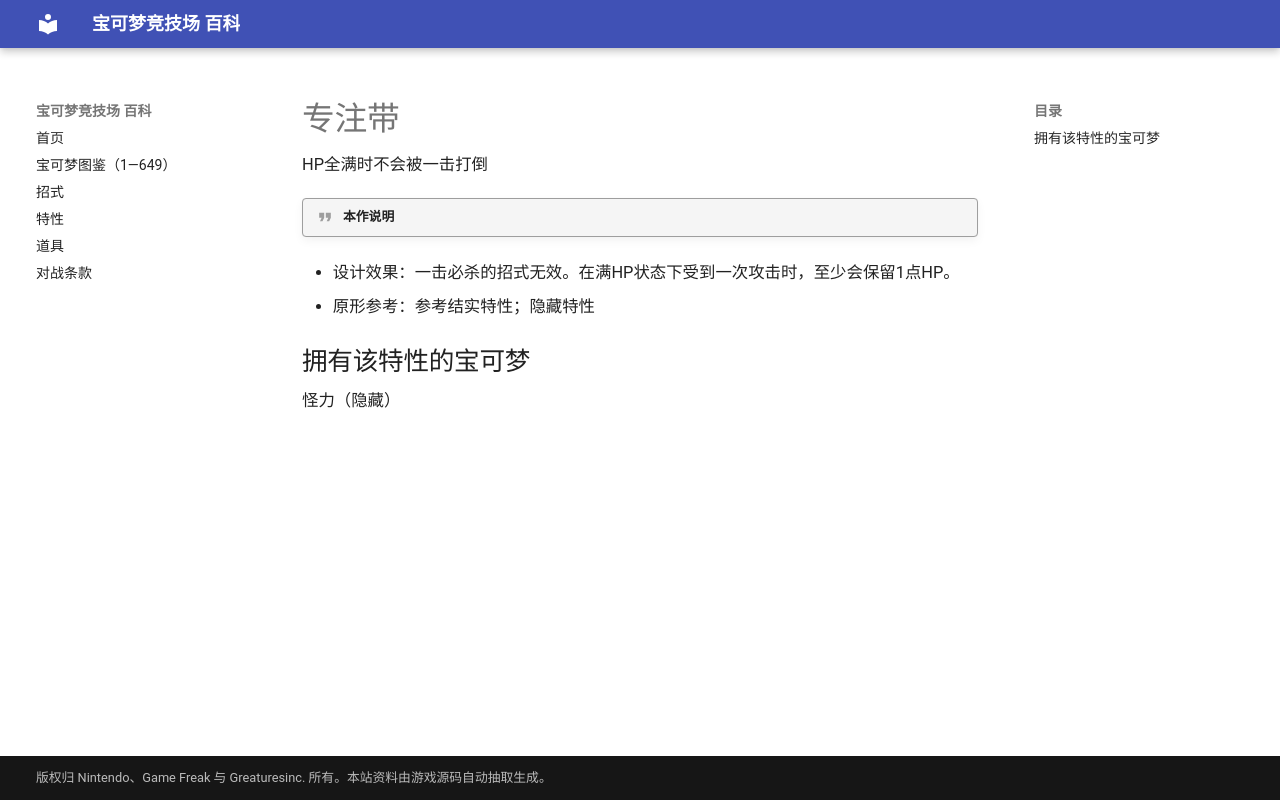

repository: nanmoboys/pkmn-arena-wiki · page: abilities/专注带/index.html · generator: mkdocs

# 专注带

HP全满时不会被一击打倒

!!! quote "本作说明"

- 设计效果：一击必杀的招式无效。在满HP状态下受到一次攻击时，至少会保留1点HP。
- 原形参考：参考结实特性；隐藏特性

## 拥有该特性的宝可梦

怪力（隐藏）
